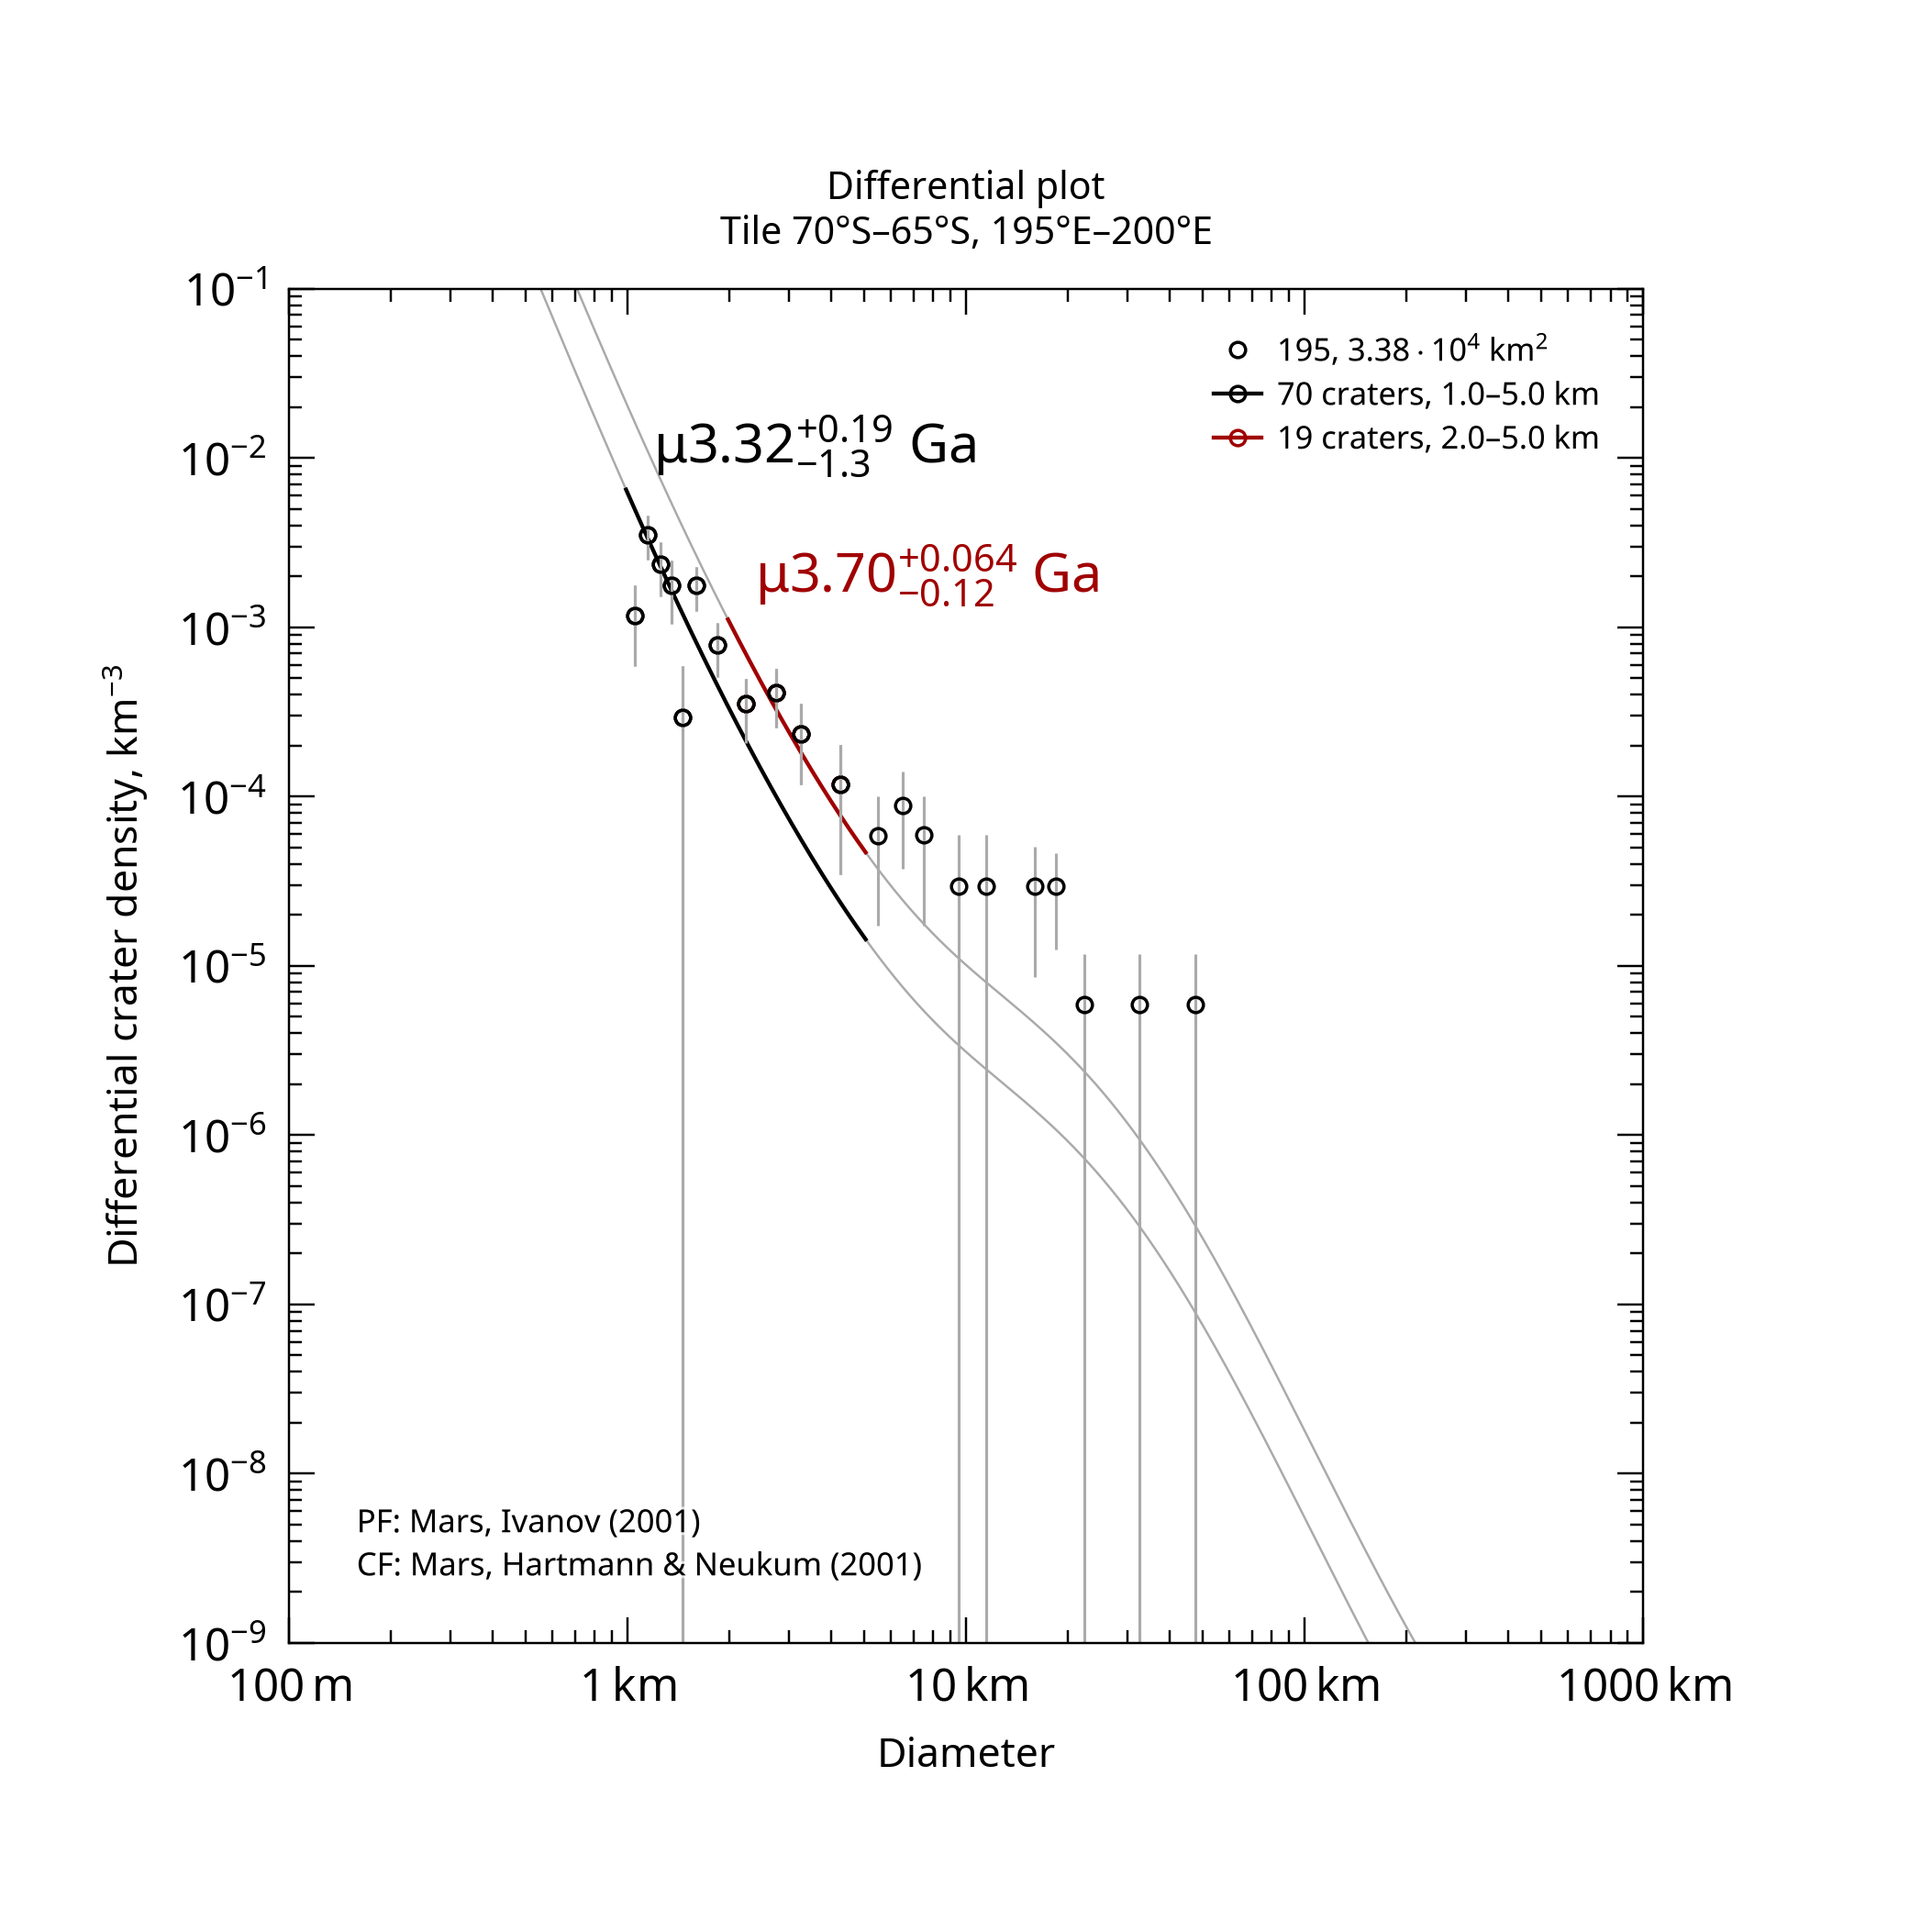

The data file committed next to this chart (first rows):
, , , , , , , , , , , , , , , , , , , , Formatted values [paste MathML into Word…
, , , , , , , , , , , , , , , , , , , , , MathML, , Latex
Name, Area, Binning, d_min, d_max, Method, Resurf, N, N_event, Age, Age-, Age+, a0, a0-, a0+, N(1), N(1)-, N(1)+, Source, , Range, Age, N(1), Age
195, 33850, pseudo-log, 1, 5, d-fit, 0, 70.0, 70, 3.32, 2.03, 3.51, -2.711, -3.005, -2.538, 1.94e-03, 9.88e-04, 2.90e-03, tiles_scc/tile_lat-70_lon+195.scc, , 1.0–5.0 km, <math xmlns="http://www.w3.org/1998/Math…, <math xmlns="http://www.w3.org/1998/Math…, $\mu3.32^{+0.19}_{-1.3}$ Ga
195, 33850, pseudo-log, 2, 5, d-fit, 0, 19.0, 19, 3.7, 3.59, 3.77, -2.198, -2.422, -2.051, 6.34e-03, 3.78e-03, 8.89e-03, tiles_scc/tile_lat-70_lon+195.scc, , 2.0–5.0 km, <math xmlns="http://www.w3.org/1998/Math…, <math xmlns="http://www.w3.org/1998/Math…, $\mu3.70^{+0.064}_{-0.12}$ Ga
